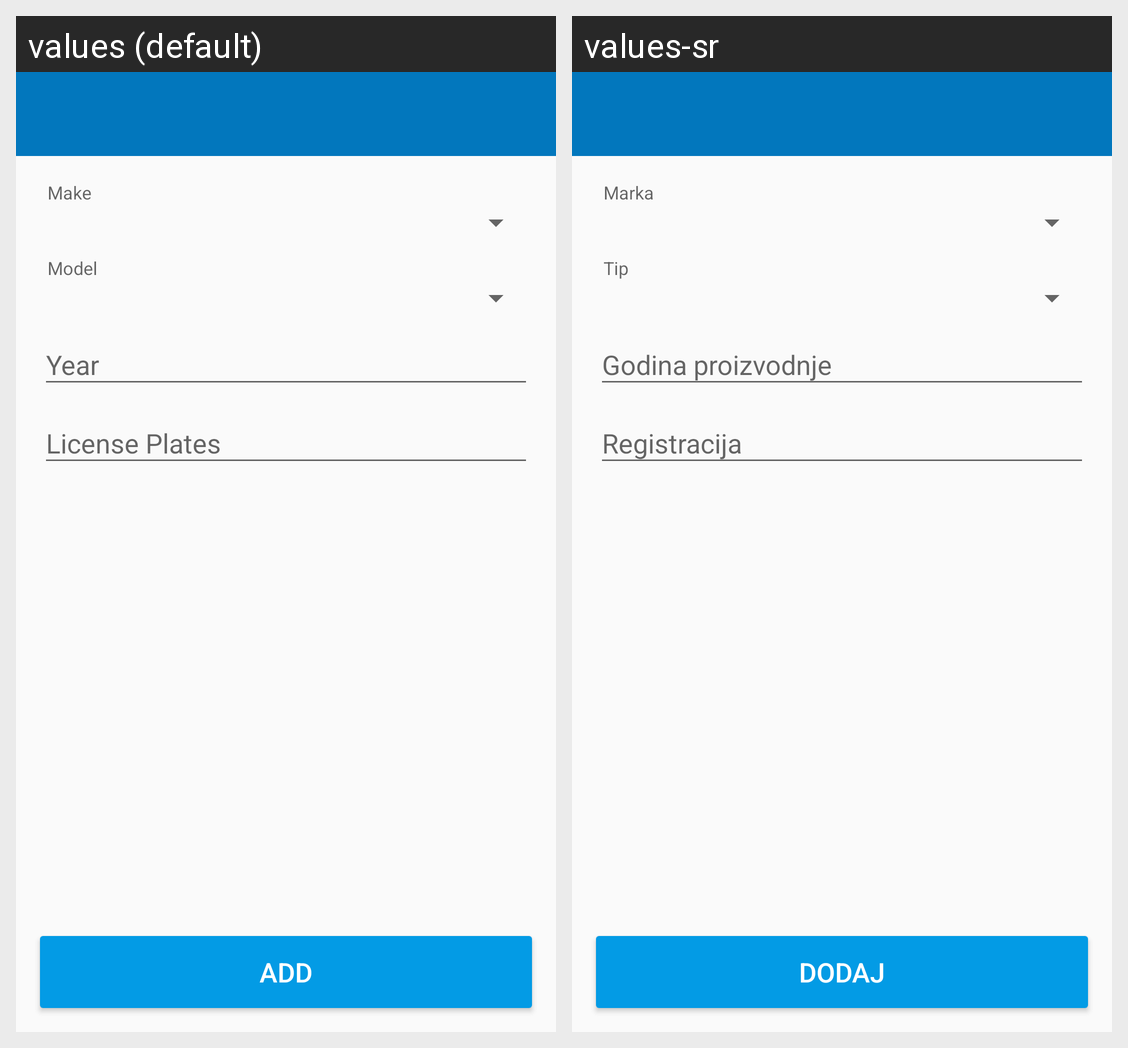

Locale-by-locale string values for the Android screen shown in this grid:
Android screen res/layout/activity_create_car.xml rendered under 2 locales, left to right: values (default), values-sr. Device: Nexus 5 (rendered at 1080×1920; each locale shown at half size, 540×960, under a caption strip naming it); theme AppTheme.NoActionBar.
Strings drawn on this screen, with the default value and each locale's value (text and hints the layout hard-codes, and strings that could not be matched under every locale, appear in the picture but are not listed):

hint_make
  values: Make
  values-sr: Marka

hint_model
  values: Model
  values-sr: Tip

button_add
  values: Add
  values-sr: Dodaj
